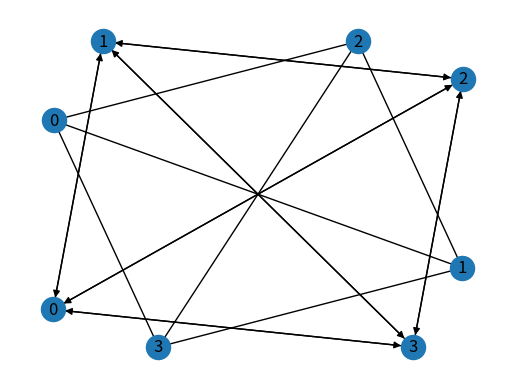

Source code (Python):
#!/usr/bin/env python2.7
#utils classes and functions used by the min cut problem solver
#basic graph rappresentation by Adjacency Lists and python built-in data types
#some utils function to well support mincut solvers 

import copy
from random import choice,seed,uniform


#Edges rappresentation via tuple (naming reflect this: edge e: 1->2; 1 is the tail of the edge
EDGE_TAIL_INDEX=0	#edge tail index in edge tuple
EDGE_HEAD_INDEX=1	#edge head index in edge tuple
EDGE_WEIGHT_INDEX=2	#edge weight index
DEFAULT_EDGE_WEIGHT=1
#special ID for terminal nodes
SUPER_SOURCE_NODE_ID=-2
SUPER_DEST_NODE_ID=-1
CONTRACT_CHR_SEP="_"
#INF=float("inf")	#PYTHON INF -> NOT SUPPORTED BY GUROBI
INF=999999
#from gurobipy import GRB
#INF=GRB.INFINITY	#NEEDED GUROBYPY IMPORTED
class Graph:
	def __init__(self,**argsDict):
	#non default init of graph by calling the constructor with kwargs named in same way of graph class attributes
	#it's assumed here but in the whole module consistency in the passed parameters, like edge correspond to nodes
		self.directed=False
		self.nodes=dict()	#adjacency list rappresentation of graph nodeID->list of nodesID reachable 
		#non default initialization
		if argsDict.get("directed")!=None:
			self.nodes=argsDict["directed"]
		if argsDict.get("nodes")!=None:
			self.addNodes(argsDict["nodes"])	#flexible nodes adding with a partial robstuness type check
		if argsDict.get("edges")!=None:
			self.addEdges(argsDict["edges"])
	
	def addNodes(self,nodesNew):
		#add new nodes as dict of nodesID -> nodesID reachable from this node
		#supported with type check also list of nodesID initialized with empty adjacent list 
		if type(nodesNew)==type(dict()):
			self.nodes.update(nodesNew)
		elif type(nodesNew)==type(list()): #otherwise add empty nodes (un connected) from passed list nodesNew
			for n in nodesNew:
				self.nodes[n]=list() #add nodes as unconnected (empty list of neighbors)
		else:
			raise Exception("invild type for newly added nodes")

	def addEdges(self,edgesNew):
		#edge to add to graph are rappresented by a list of tuples of newly (ordinatlly) connected nodes, e.g. [(1,2),(4,1)
		#edges added in adj lists of interested nodes 

		# print(self.nodes)
		# print("adding edges:",edgesNew)
		#update adj list in place
		for e in edgesNew:
			#eNodeTail=e[EDGE_TAIL_INDEX]
			#eNodeHead=e[EDGE_HEAD_INDEX]
			self.nodes[e[EDGE_TAIL_INDEX]].append(e[EDGE_HEAD_INDEX])
			if not self.directed:	#update adj list for un directed graphs
				self.nodes[e[EDGE_HEAD_INDEX]].append(e[EDGE_TAIL_INDEX])
		# print(self.nodes)
	
	def remEdges(self,edgesToRemove):
		#edgesToRemove is a list of tuple of edges to remove
		for edge in edgesToRemove:
			srcNodeID=edge[EDGE_TAIL_INDEX]
			dstNodeID=edge[EDGE_HEAD_INDEX]
			#update src node adj list
			#self.nodes[srcNodeID].remove(dstNodeID) #TODO SINGLE LINE UPDATE
			srcNodeAdjList=self.nodes[srcNodeID]
			srcNodeAdjList.remove(dstNodeID)
			self.nodes[srcNodeID]=srcNodeAdjList	#updated adj list of src Node
			#update adj list of dst node for un directed graph
			if self.directed==True:			
				dstNodeAdjList=self.nodes[dstNodeID]
				dstNodeAdjList.remove(srcNodeID)
				self.nodes[dstNodeID]=dstNodeAdjList	#updated adj list of dst Node

	def pickRandEdge(self):
		#return a uniformly picked random edge
		return choice(self.extractEdges())	#TODO FASTER!!!!!!!!

	def contractEdge(self,e):
		#for each edge in edgesToContract:  contract edge removing the edge and merge Heat and Tail nodes in a new node
		#old tail and head node with ID X,Y will be deletted and new node with ID like 'X_Y' will be added as a new node
		#return number of new contracted node's neighboors
		eTail=e[EDGE_TAIL_INDEX]
		eHead=e[EDGE_HEAD_INDEX]
		newNodeID=str(eTail)+CONTRACT_CHR_SEP+str(eHead)
		print("contracting\t",eTail," ",eHead," -> ",newNodeID)
		#remove old contracted nodes
		eTailNeigh=self.nodes.pop(eTail,list())
		eHeadNeigh=self.nodes.pop(eHead,list())
		
		#merge contracted nodes adj lists 		#TODO FASTER WITH DICT BUILD ??
		for neigh2 in eHeadNeigh:
			if neigh2 not in eTailNeigh:
				eTailNeigh.append(neigh2)
		#RESTRUCT OTHER NODE ADJ LIST WITH THE NEW NODE
		alreadyRenamed=False
		for node,neighboors in self.nodes.items():
			if eTail in neighboors:
				oldContractedNodeIndx=neighboors.index(eTail)
				self.nodes[node][oldContractedNodeIndx]=newNodeID #IN PLACE ADJ LIST MODIFY TOWRARDS NEW CONTRACTED NODE
				alreadyRenamed=True
			if eHead in neighboors:
				oldContractedNodeIndx=neighboors.index(eHead)
				if not alreadyRenamed: 
					self.nodes[node][oldContractedNodeIndx]=newNodeID #IN PLACE ADJ LIST MODIFY TOWRARDS NEW CONTRACTED NODE
				else:	#avoid incosistence in adj list -> if already renamed old tail Node -> new Node ==> head has to be removed from adj List
					self.nodes[node].pop(oldContractedNodeIndx)
		#finally insert the contracted node
		eTailNeigh.remove(eTail)
		eTailNeigh.remove(eHead)
		self.nodes[newNodeID]=eTailNeigh		
		#debug
		print(self.nodes)
		return len(eTailNeigh)
	
	def _delNodes(self,nodesIDs):
		#remove a list of nodesIDs from graph
		edgesToRemove=list()
		for n in nodesIDs:
			nodeAdjList=self.nodes[n]
			for reachableNode in nodeAdjList:
				edgesToRemove.append((n,reachableNode))
		if not self.directed:
			for node,adjNodes in self.nodes.items():
				for node2 in adjNodes:
					if node2 in nodesIDs:
						edgesToRemove.append((node2,node)) #backward edge to remove
		self.remEdges(edgesToRemove)

	def extractEdges(self):
		#extract edges from graph in form of list of tuples
		#like (TAIL,HEAD,WEIGHT)
		edges = list()
		for n, neigh in self.nodes.items():
			for n1 in neigh:
				if n==SUPER_SOURCE_NODE_ID or n1==SUPER_DEST_NODE_ID:
					edge=(n, n1, INF)
				else:
					edge=(n, n1, DEFAULT_EDGE_WEIGHT)
				edges.append(edge)
		return edges

	def build_incidentMatrix(self,printFlag=True):
		EDGE_EXIT_NODE=1
		EDGE_ENTER_NODE=-1
		ss_row_index=-2
		sd_row_index=-1
		#build edges list on the fly
		edges=self.extractEdges()
		#0 init matrix shallow copy fully avoiding
		incidentMatrix=list()
		for i in range(len(self.nodes)):
			incidentMatrix.append(list())
			for j in range(len(edges)):
				incidentMatrix[i].append(0)

		edges.sort()		#TODO EASIER TO READ
		for edgeID in range(len(edges)):
			edgeTuple=edges[edgeID]
			edgeSrc=edgeTuple[EDGE_TAIL_INDEX]
			edgeDst=edgeTuple[EDGE_HEAD_INDEX]
			#handle super source and super dest nodes in incident matrix
			if edgeSrc == SUPER_SOURCE_NODE_ID:
				edgeSrc=ss_row_index
			if edgeDst == SUPER_DEST_NODE_ID:
				edgeDst=sd_row_index

			incidentMatrix[edgeSrc][edgeID]=EDGE_EXIT_NODE
			incidentMatrix[edgeDst][edgeID]=EDGE_ENTER_NODE
			if self.directed==False:			#handle non orienthed graph
				incidentMatrix[edgeDst][edgeID]=EDGE_EXIT_NODE

		if(printFlag):		#print incident matrix infos
			print("---nodes---")
			print(self.nodes)
			print("---edges---")
			print(edges)
			print("edges IDs  ", list(range(len(edges))))
			for r in incidentMatrix:
				print(r)
			print("\n\n")
		return incidentMatrix
				

	def directizeGraph(self):
		#return a new copy of the current undirect graph as direct
		#because adj list are already doble naigable for each edge in un directed graph, this op will just return a deep copy of curr graph with directed flag setted

		if self.directed:
			raise Exception("already direct graph")
		directedGraph=copy.deepcopy(self)
		directedGraph.directed=True
		#edgesToAdd=list()
		#  #create reverse edges with same cost to add to undirect graph
		# for edge in directedGraph.EDGEEE:
		# 	newEdge=(edge[EDGE_HEAD_INDEX],edge[EDGE_TAIL_INDEX],edge[EDGE_WEIGHT_INDEX])
		# 	if newEdge not in directedGraph.EDGEEE: #undirect graph already have double directed edges
		# 		edgesToAdd.append(newEdge)
		#
		# directedGraph.addEdges(edgesToAdd)
		return directedGraph
	
	def __str__(self):
		return str(self.nodes)

def uniformRandomEdgeAdjList(nodesAdjList,nodesDegree):
	#pick uniformiformly random edge from graph adjacent list
	# nodesAdjList nodes field of graph: nodeID -> neighboorsNodeIDList
	# nodesDegree  dict nodeID -> degree, with special item "TOT"-> sum of all nodes degreea
	#first pick node in adj list basing of nodes degree
	#node with high degree will be more likelly chosen

	#random weighted edge tail selection
	#for each node in adj list will be allocated a range [a,b) and a uniform number picked n will discriminate the node s.t. n in node range
	#will be returned edge in classic defined form ignoring if node is SSRC or SDST
	rndEdgeTail=rndEdgeHead=None
	RANGE_START=0
	RANGE_END=100
	range_len=RANGE_END-RANGE_START
	nodeStartRange=RANGE_START	#will hold actual node range start
	randomUniformPick=uniform(RANGE_START,RANGE_END)

	nodesPickRanges=list()	#list of [(rangeStart,rangeEnd,nodeID),...] where rangeEnd is NotIncluded in nodeID pick range
	totDegree=float(nodesDegree["TOT"])
	# alloc for each node range for random weighted pick in a list
	for nodeID,degree in nodesDegree.items():
		nodeRangeLen=(degree/totDegree)*range_len
		#alloc for node range (nodeStartRange,nodeStartRange+nodeRangeLen)
		nodesPickRanges.append((nodeStartRange,nodeStartRange+nodeRangeLen,nodeID))
		nodeStartRange+=nodeRangeLen
	
	# detect witch node is discriminated by randomUniformPick checking nodes pick ranges
	for n in nodesPickRanges:
		if n[0] <= randomUniformPick and randomUniformPick < n[1]:	#founded edge tail node
			rndEdgeTail=n[2]
			break
	#now pick edge head simply with uniform choice among rndEdgeTail adj list
	rndEdgeHead=choice(nodesAdjList[rndEdgeTail])
	return (rndEdgeTail,rndEdgeHead,1)


def addLocalTerminalNodes(graph,src,dst):
	#add terminal nodes to a specific nodes in the directed graph
	#attach a source to node src and a dest to dst

	terminalNodesToAdd=[SUPER_SOURCE_NODE_ID,SUPER_DEST_NODE_ID]
	edgesToAdd=list()
	edgesToAdd.append((SUPER_SOURCE_NODE_ID,src,INF)) #fake edge between fake super source and other nodes
	edgesToAdd.append((dst,SUPER_DEST_NODE_ID,INF)) #fake edge between fake super source and other nodes
	
	graph.addNodes(terminalNodesToAdd)
	graph.addEdges(edgesToAdd)
	

def addGlobalTerminalNodes(graph):
	#add terminal nodes to a directed graph, a super source and a source sink (S*,T*)
	#these special nodes will be connected with every other nodes in the graph with an edge s,v or u,t of inifinity cost (python float('inf'))
	#also defined special 
	terminalNodesToAdd=[SUPER_SOURCE_NODE_ID,SUPER_DEST_NODE_ID]
	edgesToAdd=list()
	for nodeID in graph.nodes:
		newEdge_sv=(SUPER_SOURCE_NODE_ID,nodeID,INF) #fake edge between fake super source and other nodes
		newEdge_ut=(nodeID,SUPER_DEST_NODE_ID,INF) #fake edge between fake super source and other nodes
		edgesToAdd.append(newEdge_sv)
		edgesToAdd.append(newEdge_ut)
	graph.addNodes(terminalNodesToAdd)
	graph.addEdges(edgesToAdd)
	



def genTreePath(nodesN):
	#generate a random tree with nodesN nodes as a random path among nodes
	#return tuple (nodeIDs,edges list)
	treeNodesIDs=list(range(nodesN))
	treeEdges=list()
	nodesDeepCopy=copy.deepcopy(treeNodesIDs)
	node=choice(nodesDeepCopy)	#select random root among nodes IDs
	nodesDeepCopy.remove(node)

	for x in range(TREE_SIZE-1):
		nextNode=choice(nodesDeepCopy)
		nodesDeepCopy.remove(nextNode)

		edge=(node,nextNode,DEFAULT_EDGE_WEIGHT)
		treeEdges.append(edge)
		node=nextNode
	return (treeNodesIDs,treeEdges)

def pruferCodeGenTreeEdges(pruferCodeArr):
	#from a prufer code in pruferCodeArr generate a list of edges rappresenting a tree returned
	#basic implementation taken from wikipedia
	#robstuness check on validity of prufer code passed
	if type(pruferCodeArr)!=type(list()) or  any([i > len(pruferCodeArr) for i in pruferCodeArr]):
		raise Exception("invalid prufer code")
	treeEdges=list()
	nodes=list(range(len(pruferCodeArr)+2))
	degrees=[1]*len(nodes)
	for f in pruferCodeArr:
		degrees[f]+=1
	for nodeF in pruferCodeArr:
		for node in nodes:
			if degrees[node] == 1:
				treeEdges.append((nodeF,node,DEFAULT_EDGE_WEIGHT))
				degrees[nodeF]-=1
				degrees[node]-=1
				break
			#else:	#debug
			#	print(degrees,node)
	#last edge to add u->v
	u,v=0,0
	for node in nodes:
		if degrees[node]==1:
			if u==0:
				u=node
			else:
				v=node
				break
	treeEdges.append((u,v,DEFAULT_EDGE_WEIGHT))
	degrees[u]-=1
	degrees[v]-=1
	return treeEdges

def pruferCodeGenTree(treeSize=1,logPrint=False):
	#generate a random prufer code array and corresponding tree 
	#return graph generated

	newNodesArrIDs=list(range(treeSize-2))	#support array
	newNodes=list(range(treeSize))		#new nodes for the random prufer code tree
	pruferCodeArr=list()			#actual prufer code array
	#build prufer code arr TODO CONSTRAINT FOR BETTER QUALITY ?
	for n in range(len(newNodesArrIDs)):
		nid=choice(newNodesArrIDs)
		pruferCodeArr.append(nid)
		newNodesArrIDs.remove(nid)

	newEdges=pruferCodeGenTreeEdges(pruferCodeArr)
	pruferTreeGraph=Graph(nodes=newNodes,edges=newEdges)
	if logPrint:
		print("prufer code from random array: ",pruferCodeArr,"resulting edges")
		print(newEdges)
		pruferTreeGraph.build_incidentMatrix()
	return pruferTreeGraph

def graphTickennerRand(graph,nodesN,edgesN,MAX_TRIES_NUM=20):
	#make the input graph "tickenner" by adding nodesN and edgesN randomly
	#return tuple of ( newly added nodes num, newly added edges num )

	#Adding nodes
	firstNewNodeID=1+max(list(graph.nodes.keys()))
	newNodesIDs=list(range(firstNewNodeID,firstNewNodeID+nodesN))
	graph.addNodes(newNodesIDs)

	#adding edges
	#for a limited num of times, try select a pair of nodes and add edge if not already exist
	newEdgesToAdd=list()
	nodesIDs=list(graph.nodes.keys())
	triesLeft=MAX_TRIES_NUM
	while triesLeft >= 0 and edgesN>=0:
		edgeTailNode=choice(nodesIDs)
		edgeHeadNode=choice(nodesIDs)
		newPossibleEdge=(edgeTailNode,edgeHeadNode,DEFAULT_EDGE_WEIGHT)
		#eventually new possible edge may not be added to the graph
		edgeAlreadyIn=edgeHeadNode in graph.nodes[edgeTailNode] or edgeTailNode==edgeHeadNode or newPossibleEdge in newEdgesToAdd
		if edgeAlreadyIn:
			triesLeft-=1
			continue

		graph.addEdges([(edgeTailNode,edgeHeadNode,DEFAULT_EDGE_WEIGHT)])	#single insert

	#batch insert
	#newEdgesToAdd.append((edgeTailNode,edgeHeadNode,DEFAULT_EDGE_WEIGHT))
	#graph.addEdges(newEdgesToAdd)
	print("Added ",len(newNodesIDs)," nodes and ",len(newEdgesToAdd)," edges to the graph")
	print(graph.nodes)
	return (len(newNodesIDs),len(newEdgesToAdd))
		

#####	GRAPH WRITE VIEW LOGIC ON GUI OF NETWORKX
import matplotlib.pyplot as plt
import networkx as nx
from time import sleep
drawn=0
def getNetworkxGraph(graph):
	g=nx.Graph()	
	if graph.directed:	#overwrite  g for direct graphs
		g=nx.DiGraph()
	g.add_nodes_from(list(graph.nodes.keys()))
	edgesHeadTailList=list()
	edgesWeightList=list()		#same indexing edgesHeadTailList abve
	edges=graph.extractEdges()
	for e in edges:
		edgesHeadTailList.append(e[:-1]) #exclude nested weight field
		edgesWeightList.append(e[-1])
	g.add_edges_from(edgesHeadTailList)
	return g

def drawGraph(graph):
	global drawn
	#try draw graph by nxgraph python lib
	#return nx.Graph obj 
	g=getNetworkxGraph(graph)
	plt.subplot()
	nx.draw(g,with_labels=True)
	drawn += 1
	print("drawn", drawn)
	plt.show(block=False)

	return g

# g.add_edge(e[EDGE_TAIL_INDEX],e[EDGE_HEAD_INDEX],color=colo,weight=e[EDGE_WEIGHT_INDEX])

def drawGraphColored(graph):

	#try draw graph by nxgraph python lib
	#graph drawn with colors
	#return nx.Graph obj
	global drawn

	g=nx.Graph()
	if graph.directed:	#overwrite  g for direct graphs
		g=nx.DiGraph()
	nodesIDSorted=list(graph.nodes.keys())
	nodesIDSorted.sort()
	g.add_nodes_from(nodesIDSorted)
	edgesHeadTailList=list()
	fakeEdges=list()
	edgesWeightList=list()		#same indexing edgesHeadTailList abve
	edges = graph.extractEdges()
	for e in edges:
		edgesHeadTailList.append(e[:-1])  # exclude nested weight field
		edgesWeightList.append(e[-1])
		if e[EDGE_WEIGHT_INDEX]==INF:
			fakeEdges.append(e)

	g.add_edges_from(edgesHeadTailList)

	plt.subplot()			#like a base canva
	nodesPositions = nx.spring_layout(g)  # positions for all nodes
	# nodesPositions = nx.shell_layout(g)  # positions for all nodes
	firstTrueNodeIndex=nodesIDSorted.index(SUPER_SOURCE_NODE_ID)+2
	# nx.draw_networkx_nodes(g,nodesPositions,nodesIDSorted[firstTrueNodeIndex:],node_color="g")
	# nx.draw_networkx_nodes(g,nodesPositions,nodesIDSorted[:firstTrueNodeIndex],node_color="b")
	# nx.draw_networkx_edges(g,nodesPositions,edgesHeadTailList,edge_color="b")

	#MOST STRAIGHTFORWARD DRAWING APPROCH: start basic "dflt" draw, then re-draw different colors stuff (e.g. fake edges)
	nx.draw_networkx(g,nodesPositions)
	nx.draw_networkx_edges(g,nodesPositions,fakeEdges,edge_color="b")
	drawn += 1
	print("drawn", drawn)
	plt.show()
	return g

if __name__=="__main__":  	#TODO debug switch  see below
#def main():			#TODO NEEDED PYTHON SHELL TEST TMP
	global TREE_SIZE,gTreePruferExtended,gPathExtended
	seed()
	TREE_SIZE=4
	
	###	Build Rand Graph from a random Path tickened randomly 
	treeNodes,treeEdges=genTreePath(TREE_SIZE)
	treePath=Graph(nodes=treeNodes,edges=treeEdges)
	print("treePath simple")
	treePath.build_incidentMatrix()
	newNodes,newEdges=graphTickennerRand(treePath,0,1)
	#print("newNodes",newNodes,"newEdges",newEdges)
	print("treePath tickened ")
	treePath.build_incidentMatrix()

	treePathOrientized=treePath.directizeGraph()
	print("treePath tickened directized")
	treePathOrientized.build_incidentMatrix()
	gPathExtended=drawGraph(treePathOrientized)
	
	
	### Build Rand Graph from prufer code tree generation tickened randomly 
	pruferTreeGraph=pruferCodeGenTree(TREE_SIZE,True)
	print("prufer code tree")
	pruferTreeGraph.build_incidentMatrix()
	newNodes,newEdges=graphTickennerRand(pruferTreeGraph,0,2)
	print("prufer code tree tickened")
	pruferTreeGraph.build_incidentMatrix()
	gTreePruferExtended=drawGraph(pruferTreeGraph)
	
	# stoer_wagner min cut with networknx lib
	cutVal,nodesParti=nx.stoer_wagner(gTreePruferExtended)
	print(cutVal)
	print(nodesParti)
	sleep(2)
	#DIRECTIZE AND TERMINALS ASS
	#pruferTreeGraphDirectized= pruferTreeGraph.directizeGraph()
	#print("prufer code tree tickened directized")
	#pruferTreeGraphDirectized.build_incidentMatrix()

	#addGlobalTerminalNodes(pruferTreeGraphDirectized)
	#print("prufer code tree tickened directized with terminal nodes")
	#pruferTreeGraphDirectized.build_incidentMatrix()
	#drawGraphColored(pruferTreeGraphDirectized)
#main()		#TODO SWITHCK, see above 



	#TODO TESTS def & run
	#TODO SIMPLE ITERATION -> test over 2-nested iterations	for variadic num nodes -> increase edge num from start point (ticken func over minimal tree)
	#	-> sara base per test e confronti da mettere nella relazione
